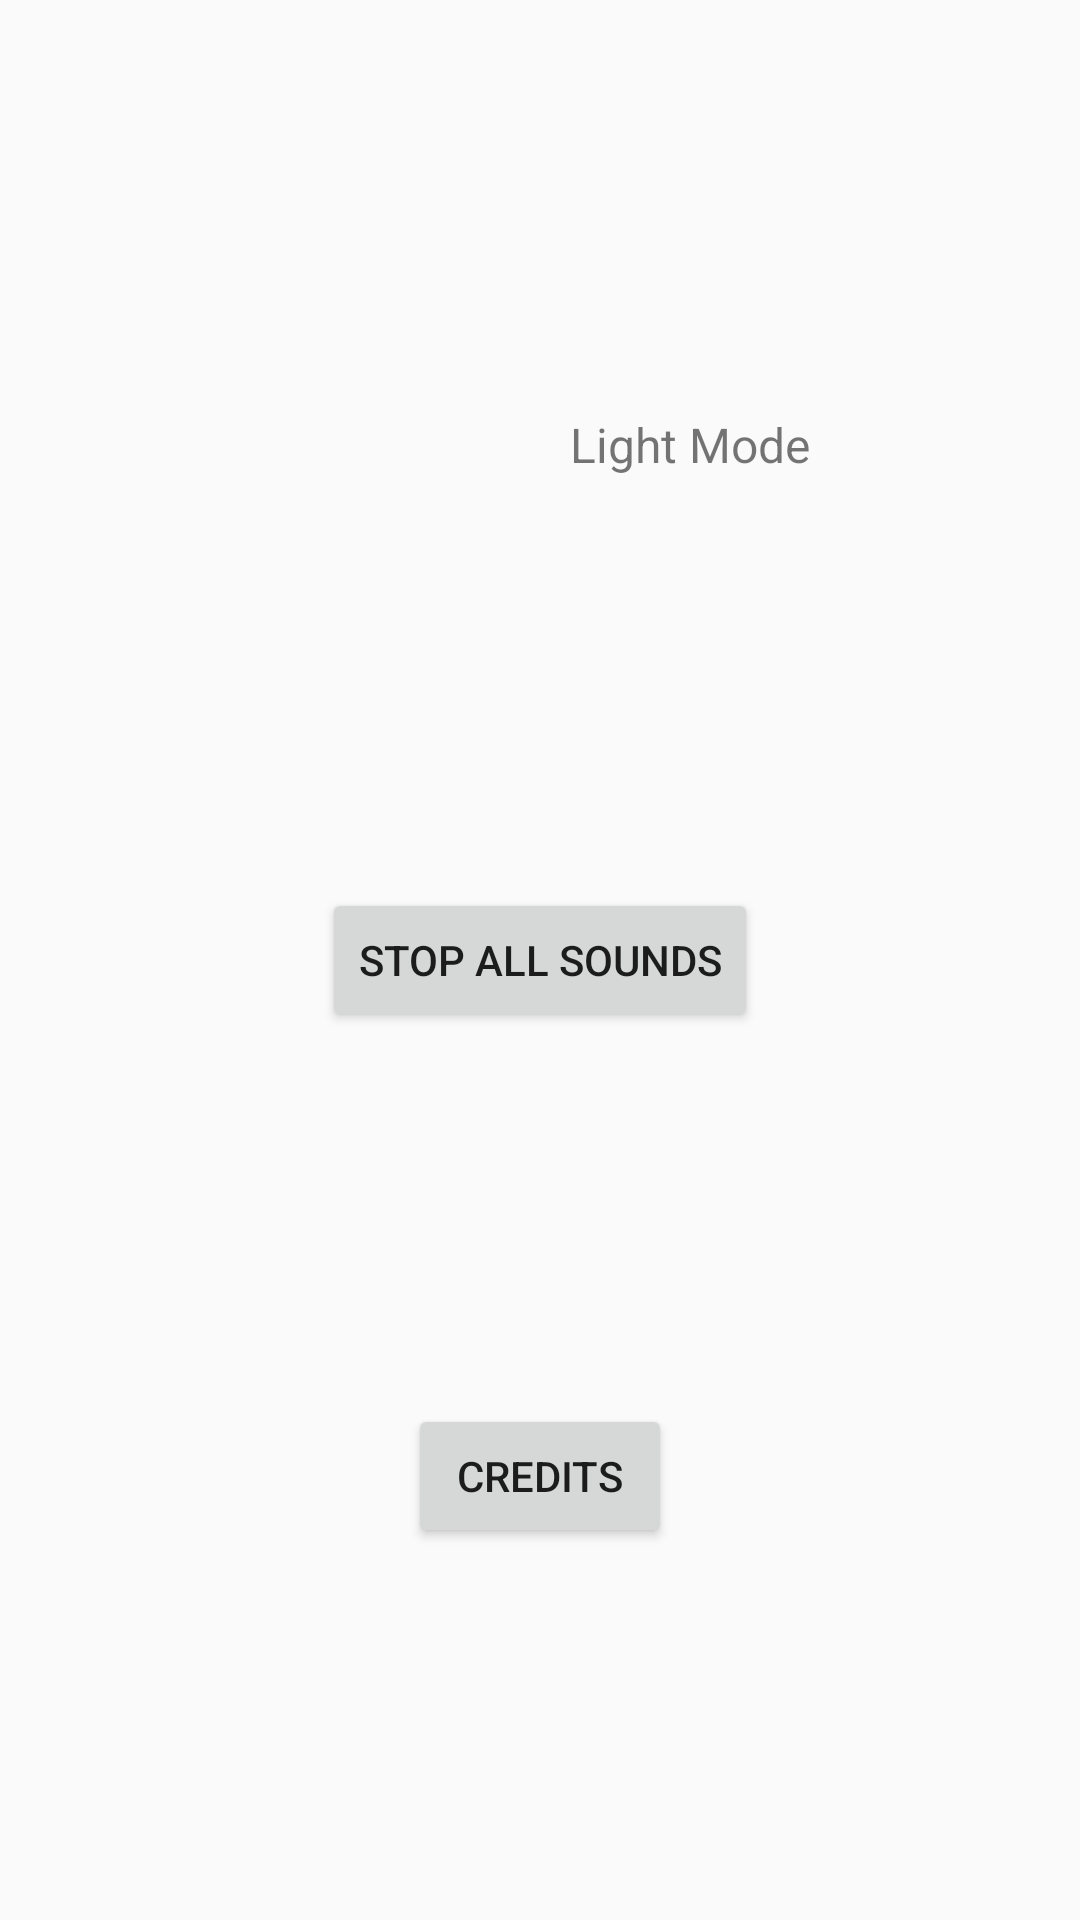

Layout XML and referenced resources for this Android screen:
<!-- AndroidManifest.xml: application theme Theme.Ambient_App -->
<!-- res/layout/fragment_settings.xml -->
<?xml version="1.0" encoding="utf-8"?>
<androidx.constraintlayout.widget.ConstraintLayout xmlns:android="http://schemas.android.com/apk/res/android"
    xmlns:app="http://schemas.android.com/apk/res-auto"
    xmlns:tools="http://schemas.android.com/tools"
    android:layout_width="match_parent"
    android:layout_height="match_parent"
    tools:context=".SettingsFragment">

    <ImageButton
        android:id="@+id/buttonTheme"
        style="@style/PlayButtonStyle"
        android:layout_marginEnd="10dp"
        android:layout_marginRight="10dp"
        android:contentDescription="@string/text_mode"
        android:foregroundGravity="fill_horizontal"
        android:onClick="swapTheme"
        android:scaleType="fitEnd"
        android:src="@drawable/ic_baseline_light_mode_24"
        app:layout_constraintBottom_toTopOf="@+id/buttonStop"
        app:layout_constraintEnd_toStartOf="@+id/textTheme"
        app:layout_constraintStart_toStartOf="parent"
        app:layout_constraintTop_toTopOf="parent"
        app:tint="@color/orange_500" />

    <TextView
        android:id="@+id/textTheme"
        style="@style/SoundTitleText"
        android:layout_marginStart="10dp"
        android:layout_marginLeft="10dp"
        android:gravity="start"
        android:onClick="stopAllCall"
        android:text="@string/text_light_mode"
        app:layout_constraintBottom_toTopOf="@+id/buttonStop"
        app:layout_constraintEnd_toEndOf="parent"
        app:layout_constraintStart_toEndOf="@+id/buttonTheme"
        app:layout_constraintTop_toTopOf="parent" />

    <Button
        android:id="@+id/buttonStop"
        android:layout_width="wrap_content"
        android:layout_height="wrap_content"
        android:onClick="stopAllCall"
        android:text="@string/button_stop"
        app:layout_constraintBottom_toBottomOf="parent"
        app:layout_constraintEnd_toEndOf="parent"
        app:layout_constraintStart_toStartOf="parent"
        app:layout_constraintTop_toTopOf="parent" />

    <Button
        android:id="@+id/buttonCredits"
        android:layout_width="wrap_content"
        android:layout_height="wrap_content"
        android:onClick="viewCredits"
        android:text="@string/button_credits"
        app:layout_constraintBottom_toBottomOf="parent"
        app:layout_constraintEnd_toEndOf="parent"
        app:layout_constraintStart_toStartOf="parent"
        app:layout_constraintTop_toBottomOf="@+id/buttonStop" />

</androidx.constraintlayout.widget.ConstraintLayout>
<!-- resources referenced by this layout -->
<resources>
  <color name="orange_500">#FF9800</color>
  <string name="button_credits">Credits</string>
  <string name="button_stop">Stop All Sounds</string>
  <string name="text_light_mode">Light Mode</string>
  <string name="text_mode">Switch Themes</string>
  <style name="PlayButtonStyle" parent="Widget.AppCompat.ImageButton">
          <item name="android:layout_width">0dip</item>
          <item name="android:layout_height">50dip</item>
          <item name="android:layout_gravity">center_vertical</item>
          <item name="android:layout_weight">1</item>
          <item name="android:background">@android:color/transparent</item>
          <item name="android:scaleType">fitCenter</item>
      </style>
  <style name="SoundTitleText" parent="Widget.AppCompat.TextView">
          <item name="android:layout_weight">1</item>
          <item name="android:gravity">center</item>
          <item name="android:textSize">16sp</item>
          <item name="android:layout_width">0dip</item>
          <item name="android:layout_height">wrap_content</item>
      </style>
  <style name="Theme.Ambient_App" parent="Theme.MaterialComponents.DayNight.NoActionBar">
          
          <item name="colorPrimary">@color/orange_500</item>
          <item name="colorPrimaryVariant">@color/orange_dark</item>
          <item name="colorOnPrimary">@color/black</item>
          
          <item name="colorSecondary">@color/blue_700</item>
          <item name="colorSecondaryVariant">@color/blue_dark</item>
          <item name="colorOnSecondary">@color/white</item>
          
          <item name="android:statusBarColor" tools:targetApi="l">?attr/colorPrimaryVariant</item>
          
          <item name="android:colorBackground">@color/light_theme</item>
      </style>
  <color name="orange_dark">#C66900</color>
  <color name="black">#FF000000</color>
  <color name="blue_700">#344955</color>
  <color name="blue_dark">#0B222C</color>FF9800
  <color name="white">#FFFFFFFF</color>
  <color name="light_theme">#FAFAFA</color>
</resources>
